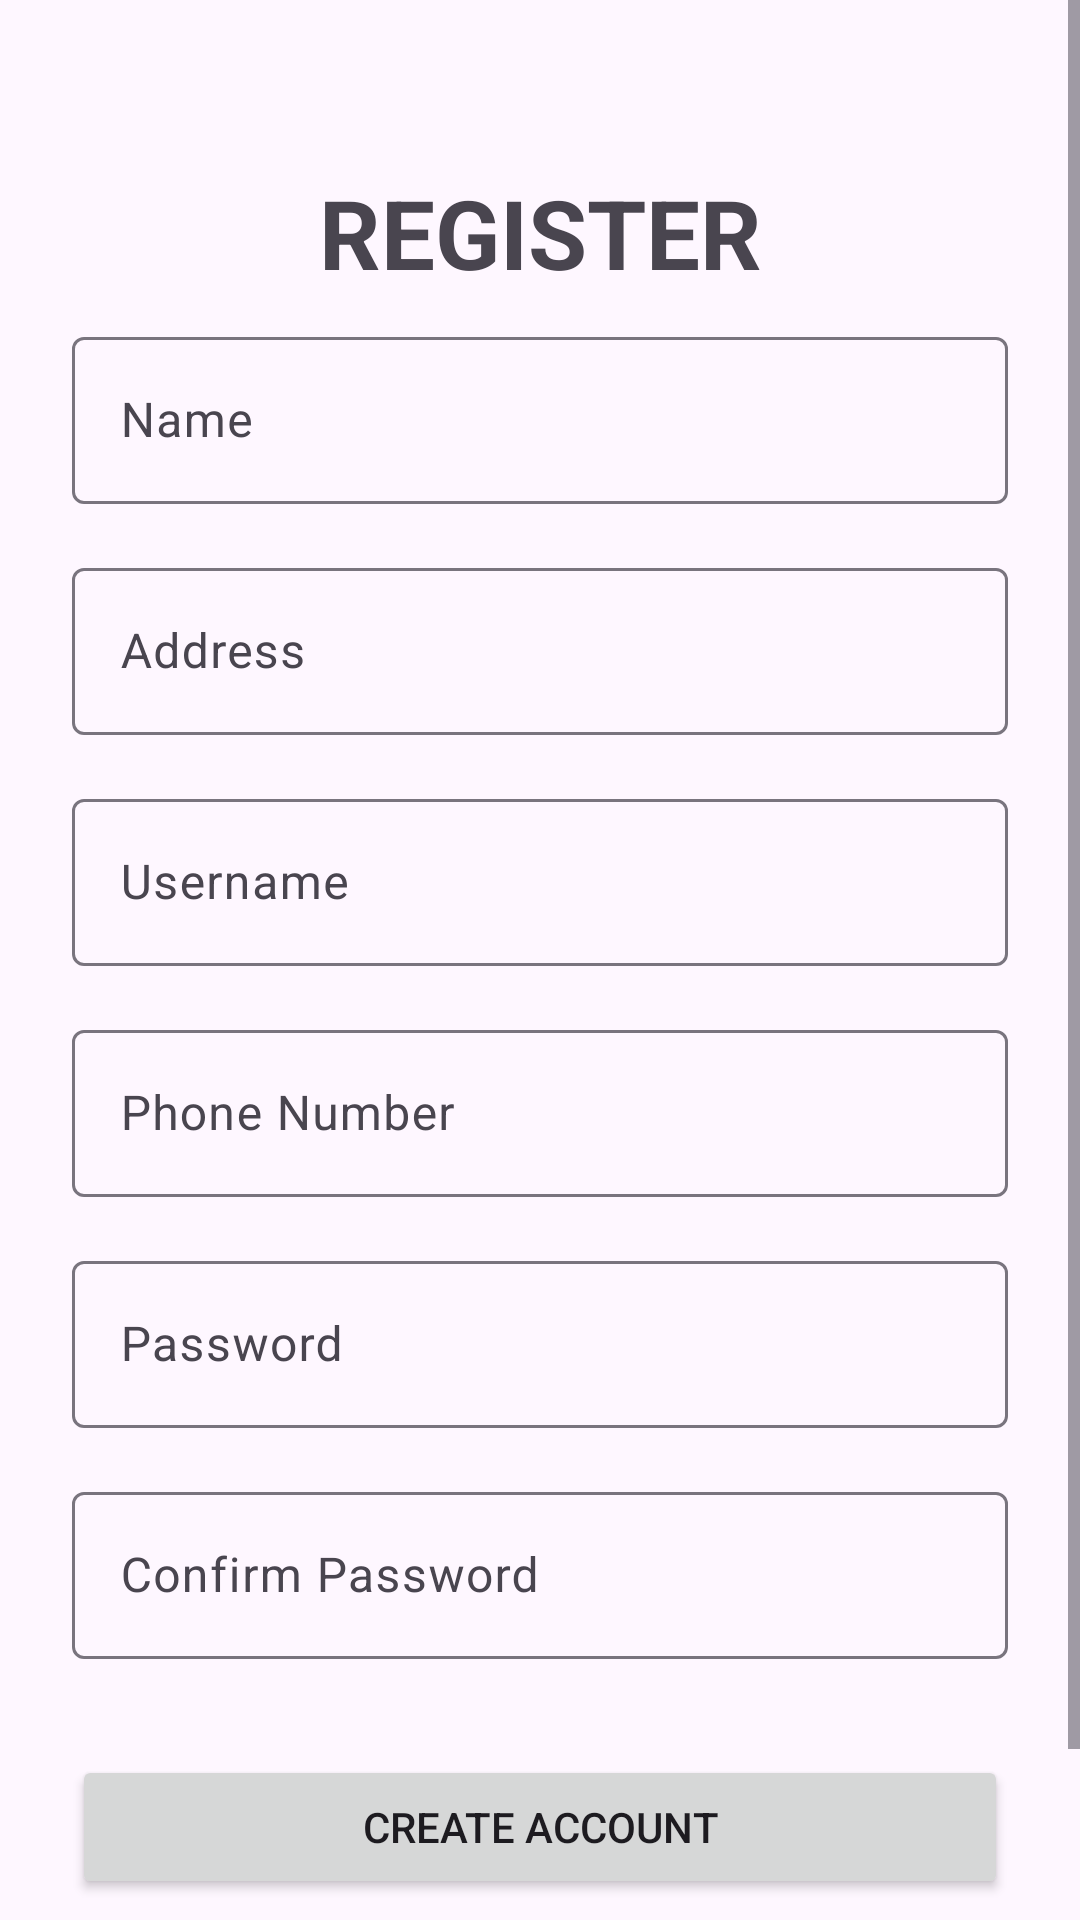

Produce the Android XML layout that renders to this screen, including the resource entries it uses.
<!-- AndroidManifest.xml: application theme Theme.UAS_Mobile_ArgaAdinata_514333 -->
<!-- res/layout/activity_register.xml -->
<?xml version="1.0" encoding="utf-8"?>
<ScrollView xmlns:android="http://schemas.android.com/apk/res/android"
    android:layout_width="fill_parent"
    android:layout_height="fill_parent"
    android:fitsSystemWindows="true">

    <LinearLayout
        android:layout_width="match_parent"
        android:layout_height="wrap_content"
        android:orientation="vertical"
        android:paddingLeft="24dp"
        android:paddingRight="24dp"
        android:paddingTop="56dp">

        <TextView
            android:layout_width="match_parent"
            android:layout_height="wrap_content"
            android:layout_gravity="center_horizontal"
            android:gravity="center_horizontal"
            android:text="Register"
            android:textAllCaps="true"
            android:textSize="32sp"
            android:textStyle="bold" />

        <com.google.android.material.textfield.TextInputLayout
            android:layout_width="match_parent"
            android:layout_height="wrap_content"
            android:layout_marginBottom="8dp"
            android:layout_marginTop="8dp">

            <EditText
                android:id="@+id/input_name"
                android:layout_width="match_parent"
                android:layout_height="wrap_content"
                android:hint="Name"
                android:inputType="textPersonName" />
        </com.google.android.material.textfield.TextInputLayout>

        <com.google.android.material.textfield.TextInputLayout
            android:layout_width="match_parent"
            android:layout_height="wrap_content"
            android:layout_marginBottom="8dp"
            android:layout_marginTop="8dp">

            <EditText
                android:id="@+id/input_address"
                android:layout_width="match_parent"
                android:layout_height="wrap_content"
                android:hint="Address"
                android:inputType="textPostalAddress" />
        </com.google.android.material.textfield.TextInputLayout>


        <com.google.android.material.textfield.TextInputLayout
            android:layout_width="match_parent"
            android:layout_height="wrap_content"
            android:layout_marginBottom="8dp"
            android:layout_marginTop="8dp">

            <EditText
                android:id="@+id/input_username"
                android:layout_width="match_parent"
                android:layout_height="wrap_content"
                android:hint="Username"
                android:inputType="text" />
        </com.google.android.material.textfield.TextInputLayout>


        <com.google.android.material.textfield.TextInputLayout
            android:layout_width="match_parent"
            android:layout_height="wrap_content"
            android:layout_marginBottom="8dp"
            android:layout_marginTop="8dp">

            <EditText
                android:id="@+id/input_phone"
                android:layout_width="match_parent"
                android:layout_height="wrap_content"
                android:hint="Phone Number"
                android:inputType="number" />
        </com.google.android.material.textfield.TextInputLayout>

        <com.google.android.material.textfield.TextInputLayout
            android:layout_width="match_parent"
            android:layout_height="wrap_content"
            android:layout_marginBottom="8dp"
            android:layout_marginTop="8dp">

            <EditText
                android:id="@+id/input_password"
                android:layout_width="match_parent"
                android:layout_height="wrap_content"
                android:hint="Password"
                android:inputType="textPassword" />
        </com.google.android.material.textfield.TextInputLayout>

        <com.google.android.material.textfield.TextInputLayout
            android:layout_width="match_parent"
            android:layout_height="wrap_content"
            android:layout_marginBottom="8dp"
            android:layout_marginTop="8dp">

            <EditText
                android:id="@+id/input_reEnterPassword"
                android:layout_width="match_parent"
                android:layout_height="wrap_content"
                android:hint="Confirm Password"
                android:inputType="textPassword" />
        </com.google.android.material.textfield.TextInputLayout>

        <Button
            android:id="@+id/btn_signup"
            android:layout_width="fill_parent"
            android:layout_height="wrap_content"
            android:layout_marginBottom="24dp"
            android:layout_marginTop="24dp"
            android:padding="12dp"
            android:text="Create Account" />

        <TextView
            android:id="@+id/link_login"
            android:layout_width="fill_parent"
            android:layout_height="wrap_content"
            android:layout_marginBottom="24dp"
            android:gravity="center"
            android:text="Already a member? Login"
            android:textSize="16dip" />

    </LinearLayout>
</ScrollView>
<!-- resources referenced by this layout -->
<resources>
  <style name="Theme.UAS_Mobile_ArgaAdinata_514333" parent="Base.Theme.UAS_Mobile_ArgaAdinata_514333" />
  <style name="Base.Theme.UAS_Mobile_ArgaAdinata_514333" parent="Theme.Material3.DayNight.NoActionBar">
          
          
      </style>
</resources>
